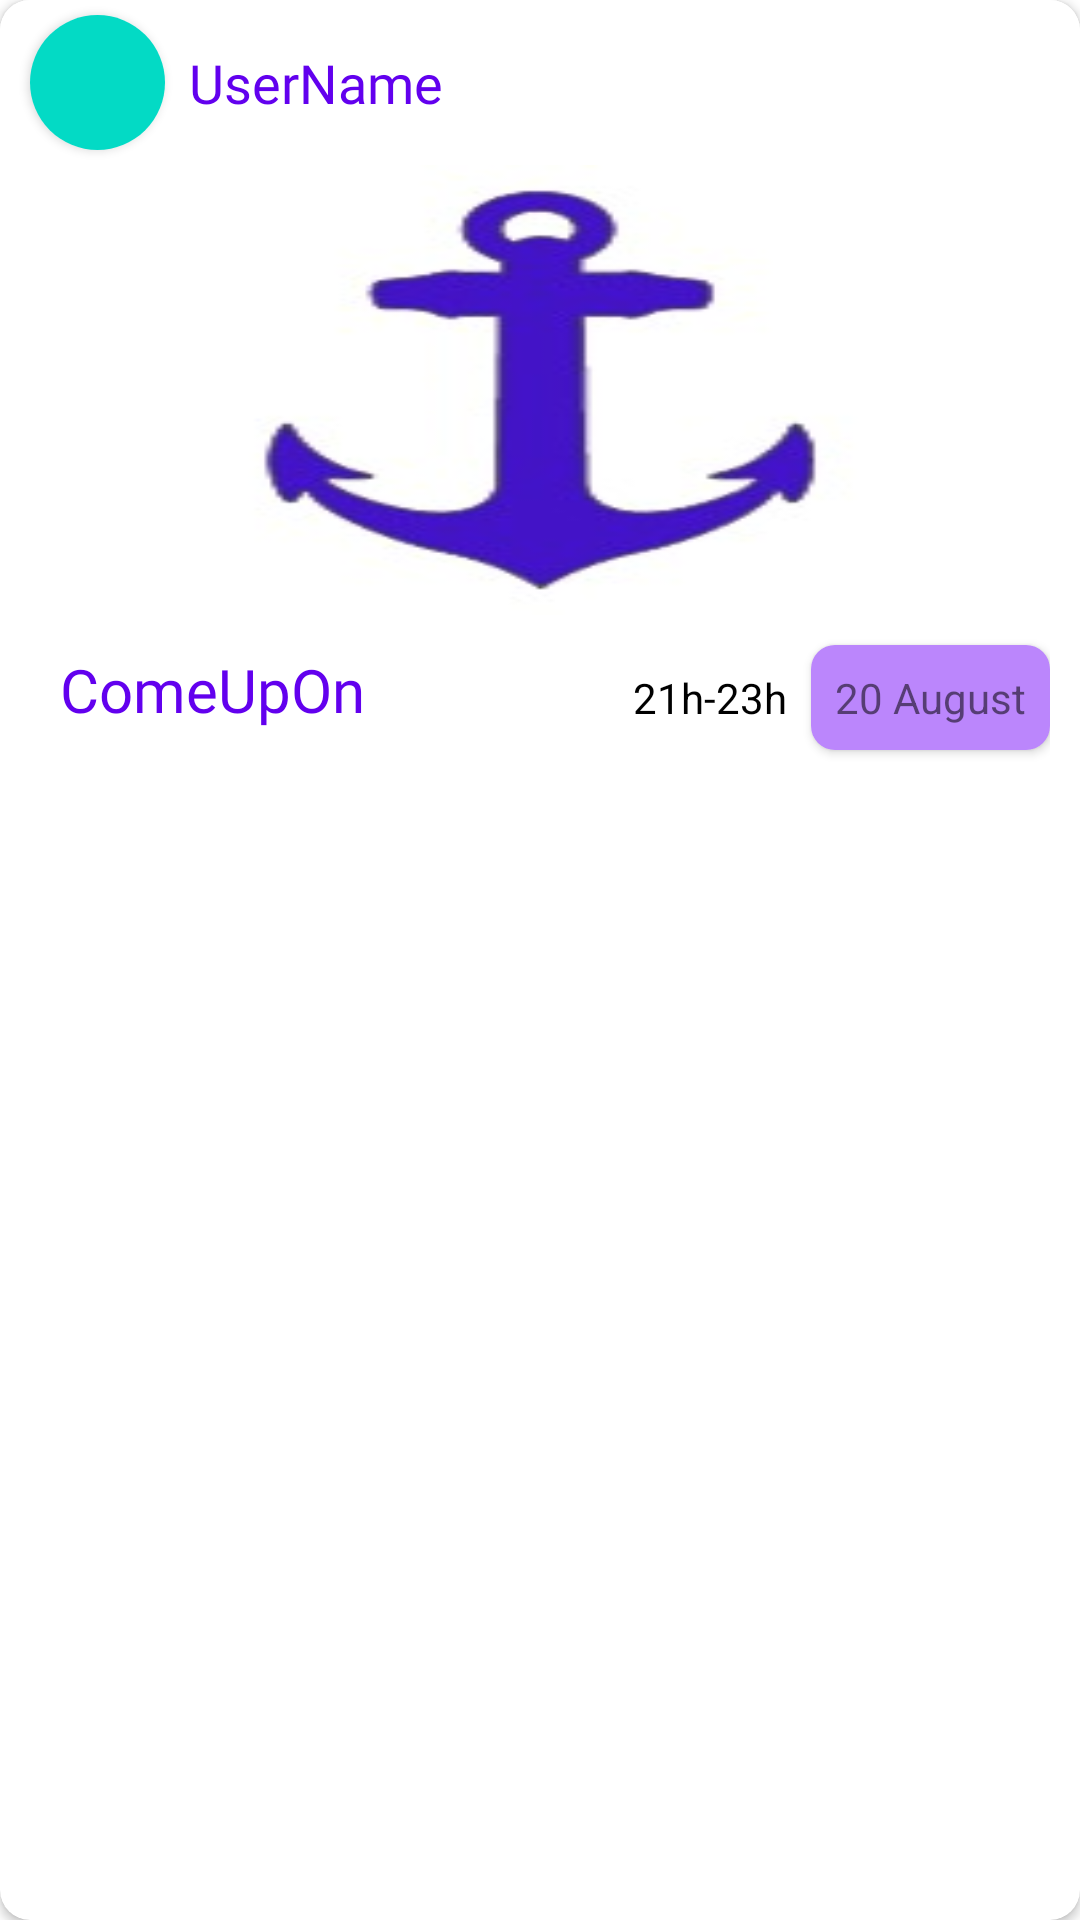

Reconstruct the res/layout file that produces this screen, plus the resources it refers to.
<!-- AndroidManifest.xml: application theme Theme.ComeUpOn -->
<!-- res/layout/event_item.xml -->
<?xml version="1.0" encoding="utf-8"?>
<androidx.cardview.widget.CardView xmlns:android="http://schemas.android.com/apk/res/android"
    xmlns:card_view="http://schemas.android.com/apk/res-auto"
    xmlns:tools="http://schemas.android.com/tools"
    xmlns:app="http://schemas.android.com/apk/res-auto"
    android:id="@+id/card_view"
    android:layout_width="match_parent"
    android:layout_height="wrap_content"
    android:clickable="true"
    android:layout_marginTop="10dp"
    android:layout_marginBottom="10dp"
    android:layout_marginLeft="15dp"
    android:layout_marginRight="15dp"
    card_view:cardCornerRadius="10dp">


    <LinearLayout
        android:background="@color/white"
        android:orientation="vertical"
        android:layout_width="match_parent"
        android:layout_height="wrap_content">
        <LinearLayout
                    android:layout_width="match_parent"
                    android:layout_height="wrap_content"
                    android:orientation="horizontal">

                    <androidx.cardview.widget.CardView
                        android:layout_marginStart="10dp"
                        android:layout_marginTop="5dp"
                        android:layout_marginBottom="5dp"
                        android:layout_width="45dp"
                        android:layout_height="45dp"
                        app:cardCornerRadius="50dp">
                        <ImageView
                            android:id="@+id/event_item_image_user"
                            android:layout_width="match_parent"
                            android:layout_height="match_parent"
                            android:scaleType="fitXY"
                            android:src="@color/teal_200"
                            android:contentDescription="@string/todo" />
                    </androidx.cardview.widget.CardView>


                    <TextView
                        android:id="@+id/event_item_username"
                        android:layout_width="wrap_content"
                        android:layout_height="match_parent"
                        android:gravity="center"
                        android:textColor="@color/purple_500"
                        android:textSize="18sp"
                        android:fontFamily="@font/abril_fatface"
                        android:layout_marginStart="8dp"
                        android:text="@string/UserName"/>
        </LinearLayout>


        <ImageView
            android:id="@+id/event_item_image"
            android:layout_width="match_parent"
            android:layout_height="150dp"
            android:scaleType="fitXY"
            android:src="@mipmap/logo"/>

        <LinearLayout
            android:layout_width="match_parent"
            android:layout_height="wrap_content"
            android:orientation="horizontal">

            <TextView
                android:id="@+id/event_item_title"
                android:transitionName="Logo_text"
                android:layout_width="wrap_content"
                android:layout_height="match_parent"
                android:gravity="center"
                android:textColor="@color/purple_500"
                android:textSize="20sp"
                android:fontFamily="@font/abril_fatface"
                android:text="@string/app_name"
                android:layout_marginBottom="5dp"
                android:layout_marginStart="20dp"/>

            <RelativeLayout
                android:paddingEnd="10dp"
                android:layout_width="match_parent"
                android:layout_height="55dp"
                tools:ignore="RtlSymmetry">

                <TextView
                    android:id="@+id/event_item_time"
                    android:layout_width="wrap_content"
                    android:layout_height="match_parent"
                    android:gravity="center"
                    android:layout_alignParentTop="true"
                    android:layout_alignParentBottom="true"
                    android:layout_marginTop="4dp"
                    android:layout_marginEnd="0dp"
                    android:layout_marginBottom="4dp"
                    android:layout_toStartOf="@+id/event_item_date"
                    android:textColor="@color/black"
                    android:padding="8dp"
                    android:text="@string/EventHour" />

                <TextView
                    android:id="@+id/event_item_date"
                    android:layout_width="wrap_content"
                    android:layout_height="wrap_content"

                    android:layout_alignParentEnd="true"
                    android:layout_centerVertical="true"
                    android:layout_gravity="end"
                    android:background="@drawable/date_shape"
                    android:elevation="2dp"
                    android:padding="8dp"
                    android:shadowColor="@color/purple_200"
                    android:text="@string/EventDate" />
            </RelativeLayout>
        </LinearLayout>

    </LinearLayout>

</androidx.cardview.widget.CardView>
<!-- resources referenced by this layout -->
<resources>
  <color name="black">#FF000000</color>
  <color name="purple_200">#FFBB86FC</color>
  <color name="purple_500">#FF6200EE</color>
  <color name="teal_200">#FF03DAC5</color>
  <color name="white">#FFFFFFFF</color>
  <!-- drawable date_shape (drawable) -->
  <?xml version="1.0" encoding="utf-8"?>
  <shape xmlns:android="http://schemas.android.com/apk/res/android">
  
      <corners android:radius="8dp" />
      <solid android:color="@color/purple_200"/>
  
  </shape>
  <!-- mipmap logo: jpg bitmap (mipmap-xxhdpi, 4972 bytes) -->
  <string name="EventDate">20 August</string>
  <string name="EventHour">21h-23h</string>
  <string name="UserName">UserName</string>
  <string name="app_name">ComeUpOn</string>
  <string name="todo">TODO</string>
  <style name="Theme.ComeUpOn" parent="Theme.MaterialComponents.DayNight.NoActionBar">
          
          <item name="colorPrimary">@color/purple_500</item>
          <item name="colorPrimaryVariant">@color/purple_700</item>
          <item name="colorOnPrimary">@color/white</item>
          
          <item name="colorSecondary">@color/teal_200</item>
          <item name="colorSecondaryVariant">@color/teal_700</item>
          <item name="colorOnSecondary">@color/black</item>
          
          <item name="android:statusBarColor" tools:targetApi="l">?attr/colorPrimaryVariant</item>
          
  
          <item name="android:windowContentTransitions">true</item>
  
  
      </style>
  <color name="purple_700">#FF3700B3</color>
  <color name="teal_700">#FF018786</color>
</resources>
